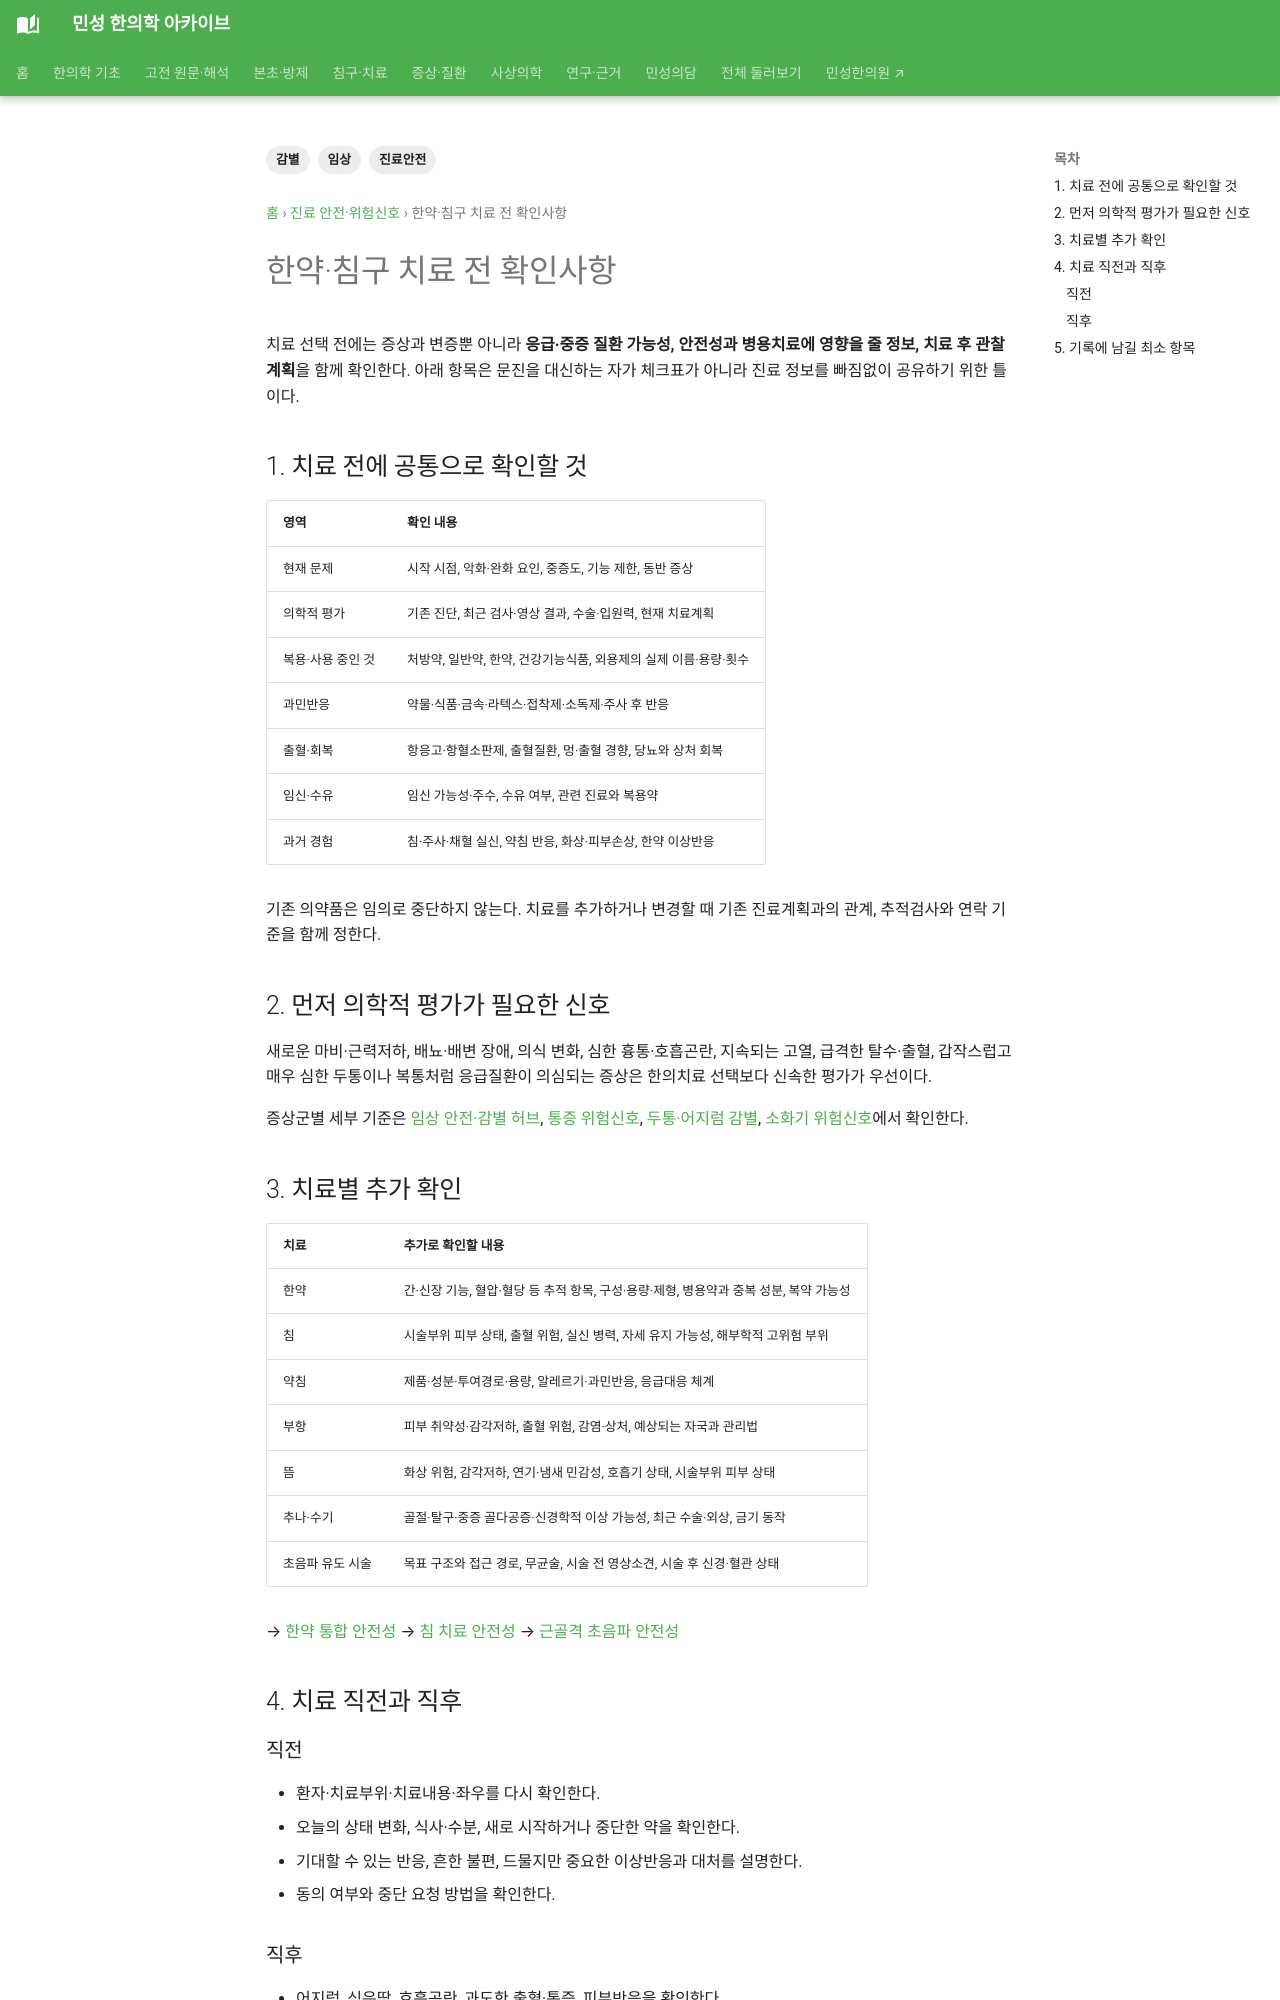

repository: joowon1111/minseong-korean-medicine-wiki · page: clinical-safety/treatment-checklist/index.html · generator: mkdocs

---
title: 한약·침구 치료 전 확인사항
description: 한약·침·약침·부항·뜸 치료 전에 복용약·알레르기·임신 가능성·출혈 위험 등 기본적으로 확인할 사항을 정리합니다.
tags: [진료안전, 감별, 임상]
status: 검토완료
last_reviewed: 2026-09-22
---
# 한약·침구 치료 전 확인사항

치료 선택 전에는 증상과 변증뿐 아니라 **응급·중증 질환 가능성, 안전성과 병용치료에 영향을 줄 정보, 치료 후 관찰 계획**을 함께 확인한다. 아래 항목은 문진을 대신하는 자가 체크표가 아니라 진료 정보를 빠짐없이 공유하기 위한 틀이다.

## 1. 치료 전에 공통으로 확인할 것

| 영역 | 확인 내용 |
|---|---|
| 현재 문제 | 시작 시점, 악화·완화 요인, 중증도, 기능 제한, 동반 증상 |
| 의학적 평가 | 기존 진단, 최근 검사·영상 결과, 수술·입원력, 현재 치료계획 |
| 복용·사용 중인 것 | 처방약, 일반약, 한약, 건강기능식품, 외용제의 실제 이름·용량·횟수 |
| 과민반응 | 약물·식품·금속·라텍스·접착제·소독제·주사 후 반응 |
| 출혈·회복 | 항응고·항혈소판제, 출혈질환, 멍·출혈 경향, 당뇨와 상처 회복 |
| 임신·수유 | 임신 가능성·주수, 수유 여부, 관련 진료와 복용약 |
| 과거 경험 | 침·주사·채혈 실신, 약침 반응, 화상·피부손상, 한약 이상반응 |

기존 의약품은 임의로 중단하지 않는다. 치료를 추가하거나 변경할 때 기존 진료계획과의 관계, 추적검사와 연락 기준을 함께 정한다.

## 2. 먼저 의학적 평가가 필요한 신호

새로운 마비·근력저하, 배뇨·배변 장애, 의식 변화, 심한 흉통·호흡곤란, 지속되는 고열, 급격한 탈수·출혈, 갑작스럽고 매우 심한 두통이나 복통처럼 응급질환이 의심되는 증상은 한의치료 선택보다 신속한 평가가 우선이다.

증상군별 세부 기준은 [임상 안전·감별 허브](index.md), [통증 위험신호](pain-red-flags.md), [두통·어지럼 감별](headache-dizziness.md), [소화기 위험신호](digestive-red-flags.md)에서 확인한다.

## 3. 치료별 추가 확인

| 치료 | 추가로 확인할 내용 |
|---|---|
| 한약 | 간·신장 기능, 혈압·혈당 등 추적 항목, 구성·용량·제형, 병용약과 중복 성분, 복약 가능성 |
| 침 | 시술부위 피부 상태, 출혈 위험, 실신 병력, 자세 유지 가능성, 해부학적 고위험 부위 |
| 약침 | 제품·성분·투여경로·용량, 알레르기·과민반응, 응급대응 체계 |
| 부항 | 피부 취약성·감각저하, 출혈 위험, 감염·상처, 예상되는 자국과 관리법 |
| 뜸 | 화상 위험, 감각저하, 연기·냄새 민감성, 호흡기 상태, 시술부위 피부 상태 |
| 추나·수기 | 골절·탈구·중증 골다공증·신경학적 이상 가능성, 최근 수술·외상, 금기 동작 |
| 초음파 유도 시술 | 목표 구조와 접근 경로, 무균술, 시술 전 영상소견, 시술 후 신경·혈관 상태 |

→ [한약 통합 안전성](../herbal-integrated/safety.md)
→ [침 치료 안전성](../acupuncture-integrated/safety.md)
→ [근골격 초음파 안전성](../musculoskeletal-ultrasound/safety.md)
